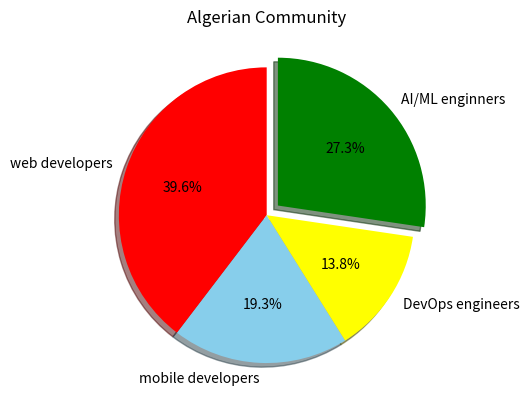

Write the Python code that produced this figure.
import matplotlib.pyplot as plt       
import numpy as np 

categories = ["web developers", "mobile developers", "DevOps engineers", "AI/ML enginners"]
values = np.array([432, 210, 150, 298])
colors = ["red", "skyblue", "yellow", "green"]

# create and customize the pie chart
plt.pie(values, labels=categories, # show the labels
                autopct="%.1f%%", # show the percentage in each slice of the pie chart using the format specifiers of the percentage
                colors=colors, # customize the colors of the slices of the pie chart
                explode=[0, 0, 0, 0.1], # explode any slices we want by a customized distance that we put in a list for each slice(we put 0 for non exploded slices and we put a customized distance for exploded slices)
                shadow=True, # add a drop shadow to the pie chart 
                startangle=90) # customize the start angle of the pie chart by making an angle rotation(90° rotation for example) 
plt.title("Algerian Community")
plt.show()
